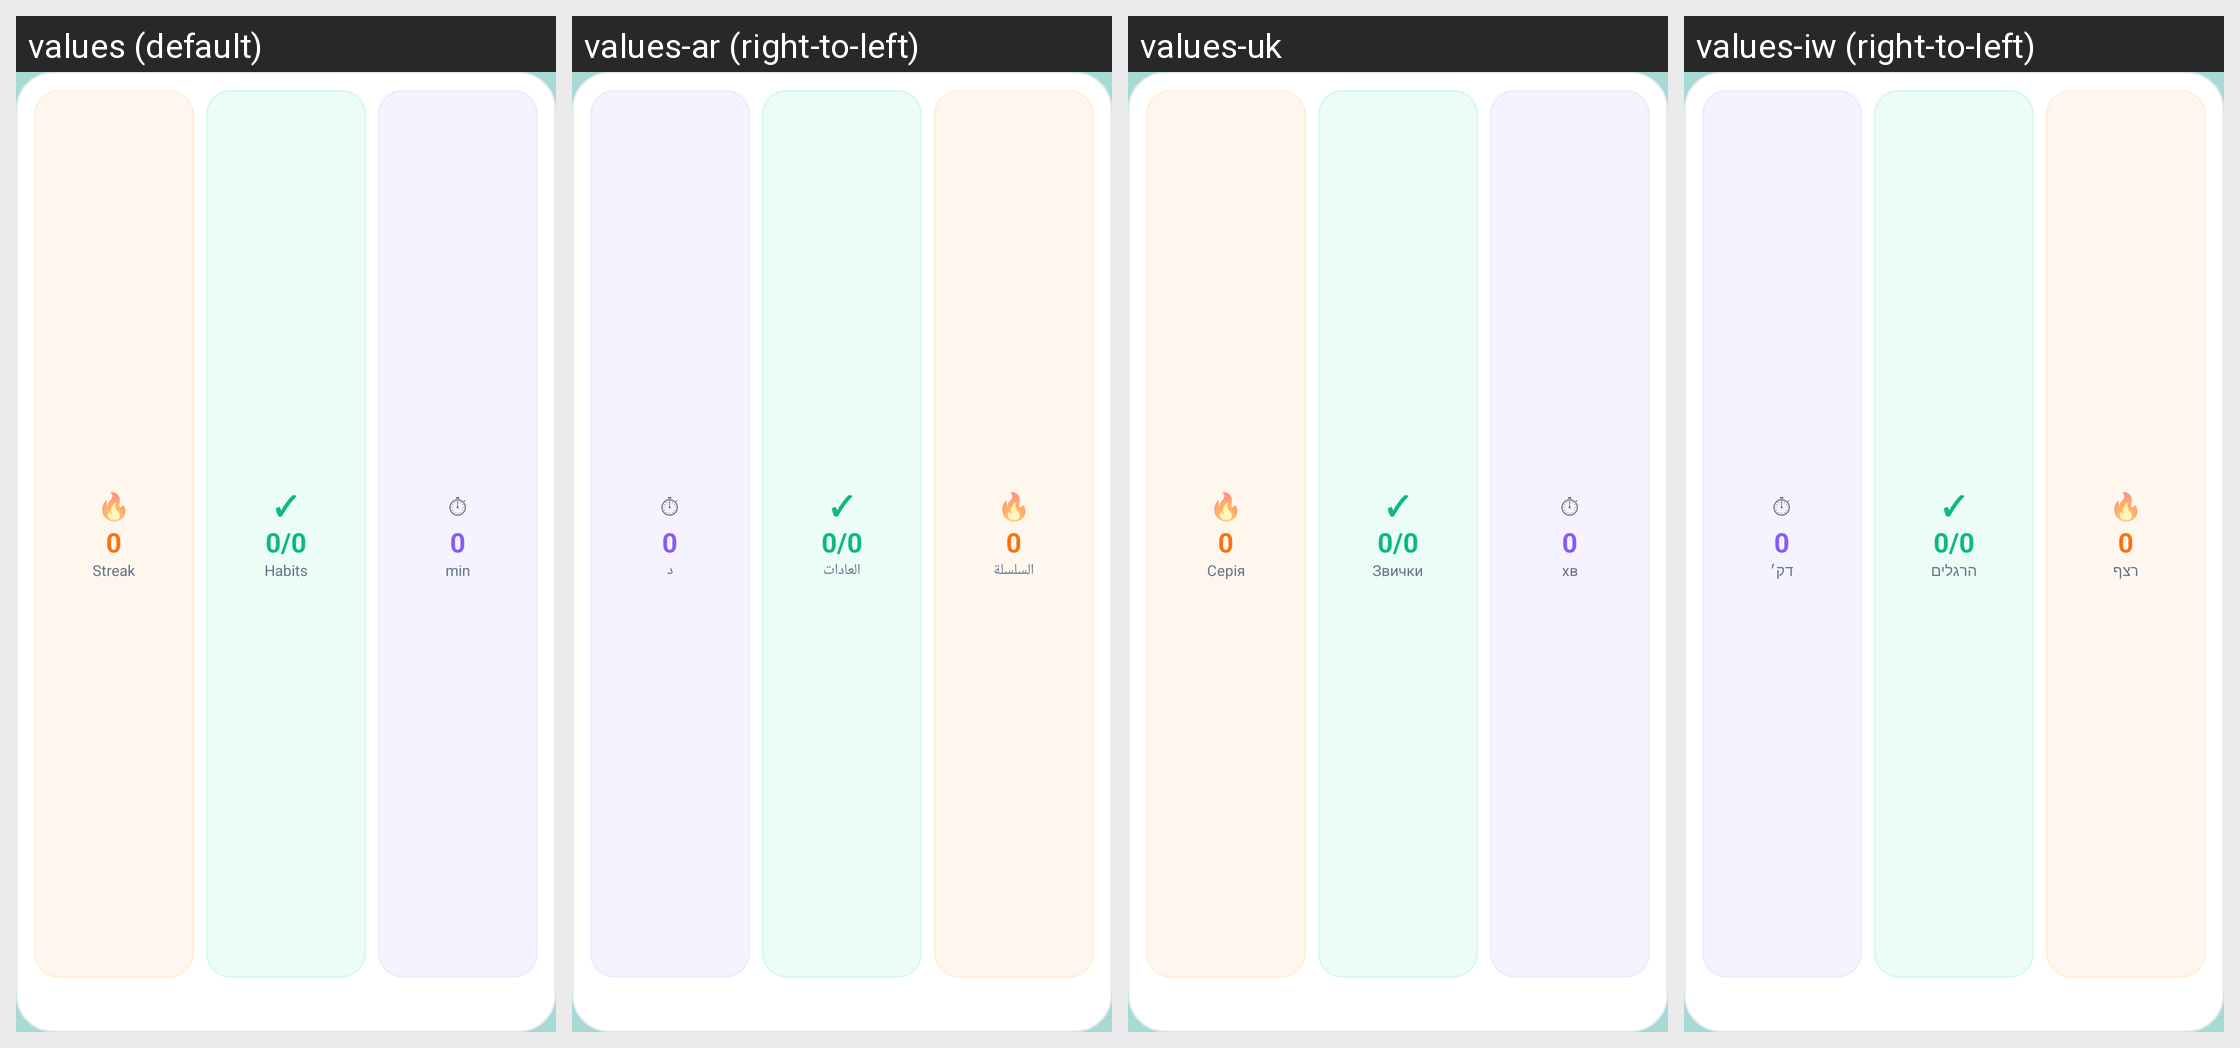

The Android screen above is rendered under several locales of the same app. Produce the string resources it draws, with the default and per-locale values.
Android screen res/layout/widget_medium.xml rendered under 4 locales, left to right: values (default), values-ar (right-to-left), values-uk, values-iw (right-to-left). Device: Nexus 5 (rendered at 1080×1920; each locale shown at half size, 540×960, under a caption strip naming it); theme AppTheme.NoActionBar.
Other locales in the repository, not shown: values-de, values-es, values-fr, values-ja.
Strings drawn on this screen, with the default value and each locale's value (text and hints the layout hard-codes, and strings that could not be matched under every locale, appear in the picture but are not listed):

widget_streak_label
  values: Streak
  values-ar: السلسلة
  values-uk: Серія
  values-iw: רצף

widget_habits_label
  values: Habits
  values-ar: العادات
  values-uk: Звички
  values-iw: הרגלים

widget_min
  values: min
  values-ar: د
  values-uk: хв
  values-iw: דק׳
